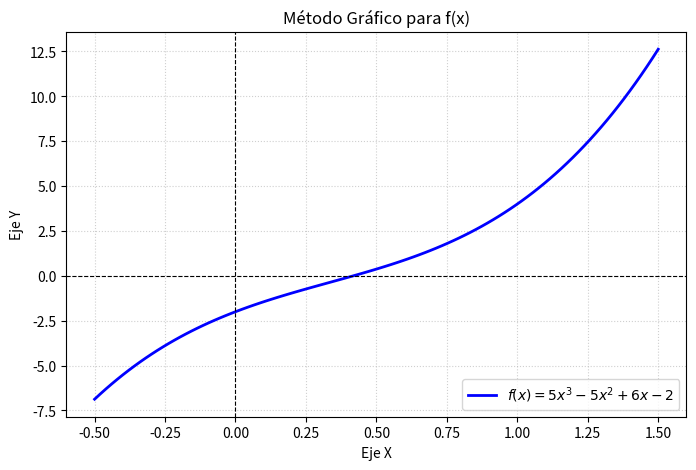

Here is the Python script that generated this plot: (Note: this script raises an exception after producing the figure.)
import matplotlib.pyplot as plt
import numpy as np
## definimos nuestra función a gráficar 
def f(x):
    return 5 * (x**3) - 5 * (x**2) + 6 * x - 2
## configuración de la gráfica 
x_grafica = np.linspace(-0.5, 1.5, 100)
y_grafica = f(x_grafica)

plt.figure(figsize=(8, 5))
plt.plot(x_grafica, y_grafica, label=r"$f(x) = 5x^3 - 5x^2 + 6x - 2$", color="blue", lw=2)
plt.axhline(0, color="black", linewidth=0.8, linestyle="--")
plt.axvline(0, color="black", linewidth=0.8, linestyle="--")
plt.title("Método Gráfico para f(x)")
plt.xlabel("Eje X")
plt.ylabel("Eje Y")
plt.grid(True, linestyle=":", alpha=0.6)
plt.legend()
plt.show()

## ingresar el valor de a y b a partir de la gráfica 
print("Método de Bisección")
a = float(input("Ingrese el límite inferior del intervalo (a): "))
b = float(input("Ingrese el límite superior del intervalo (b): "))
## buscar que el error sea menor a 10% 
error_objetivo = 10.0

aproximacion_anterior = None
i = 1

if f(a) * f(b) < 0:
    print("Condición f(a)*f(b) < 0 cumplida. Iniciando bisección:\n") ## si la condición se cumple entonces se ejecuta 
    while True:
        c = (a + b) / 2 ## aplicamos formula 
        
        if aproximacion_anterior is not None: 
            error_relativo = abs((c - aproximacion_anterior) / c) * 100
        else:
            error_relativo = float('inf')
            
        print(f"Iteración {i}: a = {a}, b = {b}, c = {c}, f(c) = {f(c)}, error_relativo = {error_relativo}%")
        
        if error_relativo < error_objetivo:
            print(f"\nRaíz aproximada con error < {error_objetivo}%: c = {c}")
            break
            
        if f(a) * f(c) < 0:
            b = c
        else:
            a = c
            
        aproximacion_anterior = c
        i += 1
else:
    print("No se cumple la condición f(a)*f(b) < 0. Intenta con otros valores de a y b.")
